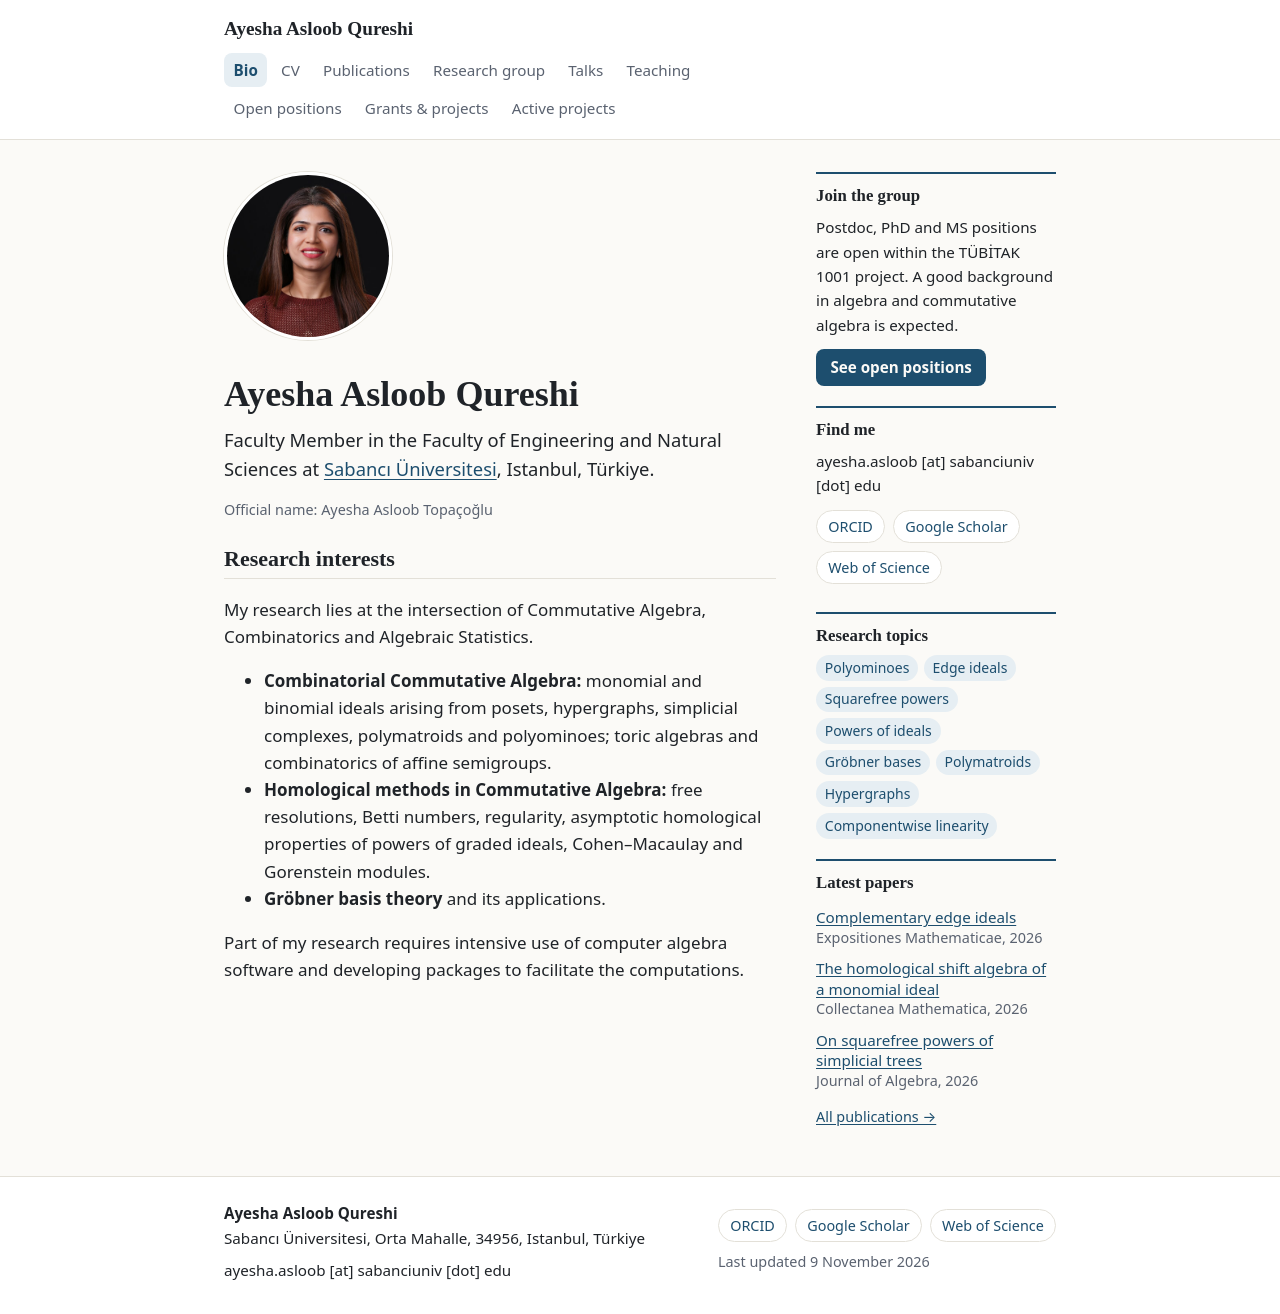

repository: ayeshaasloob/ayeshasloob-website · page: index.html · generator: jekyll

---
layout: home
title: Bio
permalink: /
description: Ayesha Asloob Qureshi, Faculty Member in the Faculty of Engineering and Natural Sciences at Sabancı Üniversitesi, Istanbul. Research in commutative algebra, combinatorics and algebraic statistics.
---

## Research interests

My research lies at the intersection of Commutative Algebra, Combinatorics and Algebraic Statistics.

- **Combinatorial Commutative Algebra:** monomial and binomial ideals arising from posets, hypergraphs, simplicial complexes, polymatroids and polyominoes; toric algebras and combinatorics of affine semigroups.
- **Homological methods in Commutative Algebra:** free resolutions, Betti numbers, regularity, asymptotic homological properties of powers of graded ideals, Cohen–Macaulay and Gorenstein modules.
- **Gröbner basis theory** and its applications.

Part of my research requires intensive use of computer algebra software and developing packages to facilitate the computations.
